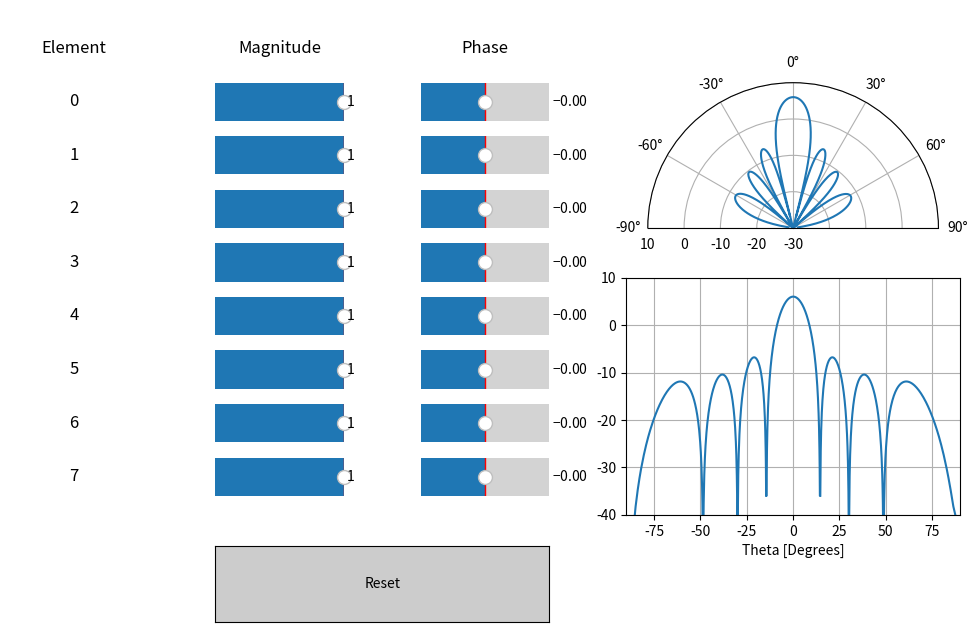

Write Python code to recreate this figure.
import numpy as np
import matplotlib.pyplot as plt
from matplotlib.widgets import Slider, Button

Nr = 8 # Number of elements
N_fft = 1024
theta_bins = np.arcsin(np.linspace(-1, 1, N_fft)) # Map the FFT bins to angles in radians

fig = plt.figure('Beamforming Slider App', figsize=(10, 6))
gs = fig.add_gridspec(Nr + 3, 5, hspace=-0.3, wspace=0.6)
plt.subplots_adjust(left=0, bottom=0, right=0.95, top=1.02)

# We will hold the magnitude and phase values in the slider objects (they will act as our state)
mag_sliders = []
phase_sliders = []
for i in range(Nr):
    mag_sliders.append(Slider(fig.add_subplot(gs[i+1, 1]), '', 0, 1.0, valinit=1, valstep=0.01))
    phase_sliders.append(Slider(fig.add_subplot(gs[i+1, 2]), '', -2*np.pi, 2*np.pi, valinit=0, valstep=0.01))

def beam_pattern():
    w_mags = np.asarray([x.val for x in mag_sliders])
    w_phases = np.asarray([x.val for x in phase_sliders])
    w = w_mags * np.exp(1j * w_phases)
    w = np.conj(w) # or else our answer will be negative/inverted
    w_padded = np.concatenate((w, np.zeros(N_fft - Nr))) # zero pad to N_fft elements to get more resolution in the FFT
    w_fft_dB = 10*np.log10((np.abs(np.fft.fftshift(np.fft.fft(w_padded)*Nr))**2)/N_fft) # magnitude of fft in dB
    return w_fft_dB

# Sliders should trigger update
def update(val):
    w_fft_dB = beam_pattern()
    polar_plot.set_ydata(w_fft_dB)
    rect_plot.set_ydata(w_fft_dB)
    fig.canvas.draw_idle()

for i in range(Nr):
    mag_sliders[i].on_changed(update)
    phase_sliders[i].on_changed(update)

ax1 = fig.add_subplot(gs[0:5, 3:5], projection = 'polar')
polar_plot, = ax1.plot(theta_bins, np.zeros(N_fft))
ax1.set_theta_zero_location('N') # type: ignore # make 0 degrees point up
ax1.set_theta_direction(-1) # type: ignore # increase clockwise
ax1.set_thetamin(-90) # type: ignore # only show top half
ax1.set_thetamax(90) # type: ignore
ax1.set_ylim((-30, 10))
ax1.set_yticks(np.arange(-30, 11, 10)) # Only label every 10 dB

ax2 = fig.add_subplot(gs[5:9, 3:5])
rect_plot, = ax2.plot(theta_bins * 180 / np.pi, np.zeros(N_fft))
plt.axis((-90, 90, -40, 10))
plt.xlabel('Theta [Degrees]')
plt.grid()

# Text labels
ax4 = fig.add_subplot(gs[0, 0], frameon=False, xticks=[], yticks=[])
ax4.text(0.5, 0.5, 'Element', horizontalalignment='center', verticalalignment='center', fontsize=12)
for i in range(Nr):
    ax4 = fig.add_subplot(gs[i+1, 0], frameon=False, xticks=[], yticks=[])
    ax4.text(0.5, 0.5, str(i), horizontalalignment='center', verticalalignment='center', fontsize=12)
ax3 = fig.add_subplot(gs[0, 1], frameon=False, xticks=[], yticks=[])
ax3.text(0.5, 0.5, 'Magnitude', horizontalalignment='center', verticalalignment='center', fontsize=12)
ax4 = fig.add_subplot(gs[0, 2], frameon=False, xticks=[], yticks=[])
ax4.text(0.5, 0.5, 'Phase', horizontalalignment='center', verticalalignment='center', fontsize=12)

# Reset button
ax_button = fig.add_subplot(gs[Nr + 2, 1:3])
reset_button = Button(ax_button, 'Reset', color='0.8', hovercolor='0.5')
def button_press(event):
    for i in range(Nr):
        mag_sliders[i].reset()
        phase_sliders[i].reset()
reset_button.on_clicked(button_press)

# Initialize the plot
w_fft_dB = beam_pattern()
polar_plot.set_ydata(w_fft_dB)
rect_plot.set_ydata(w_fft_dB)
fig.canvas.draw_idle()

plt.show() # blocking function
